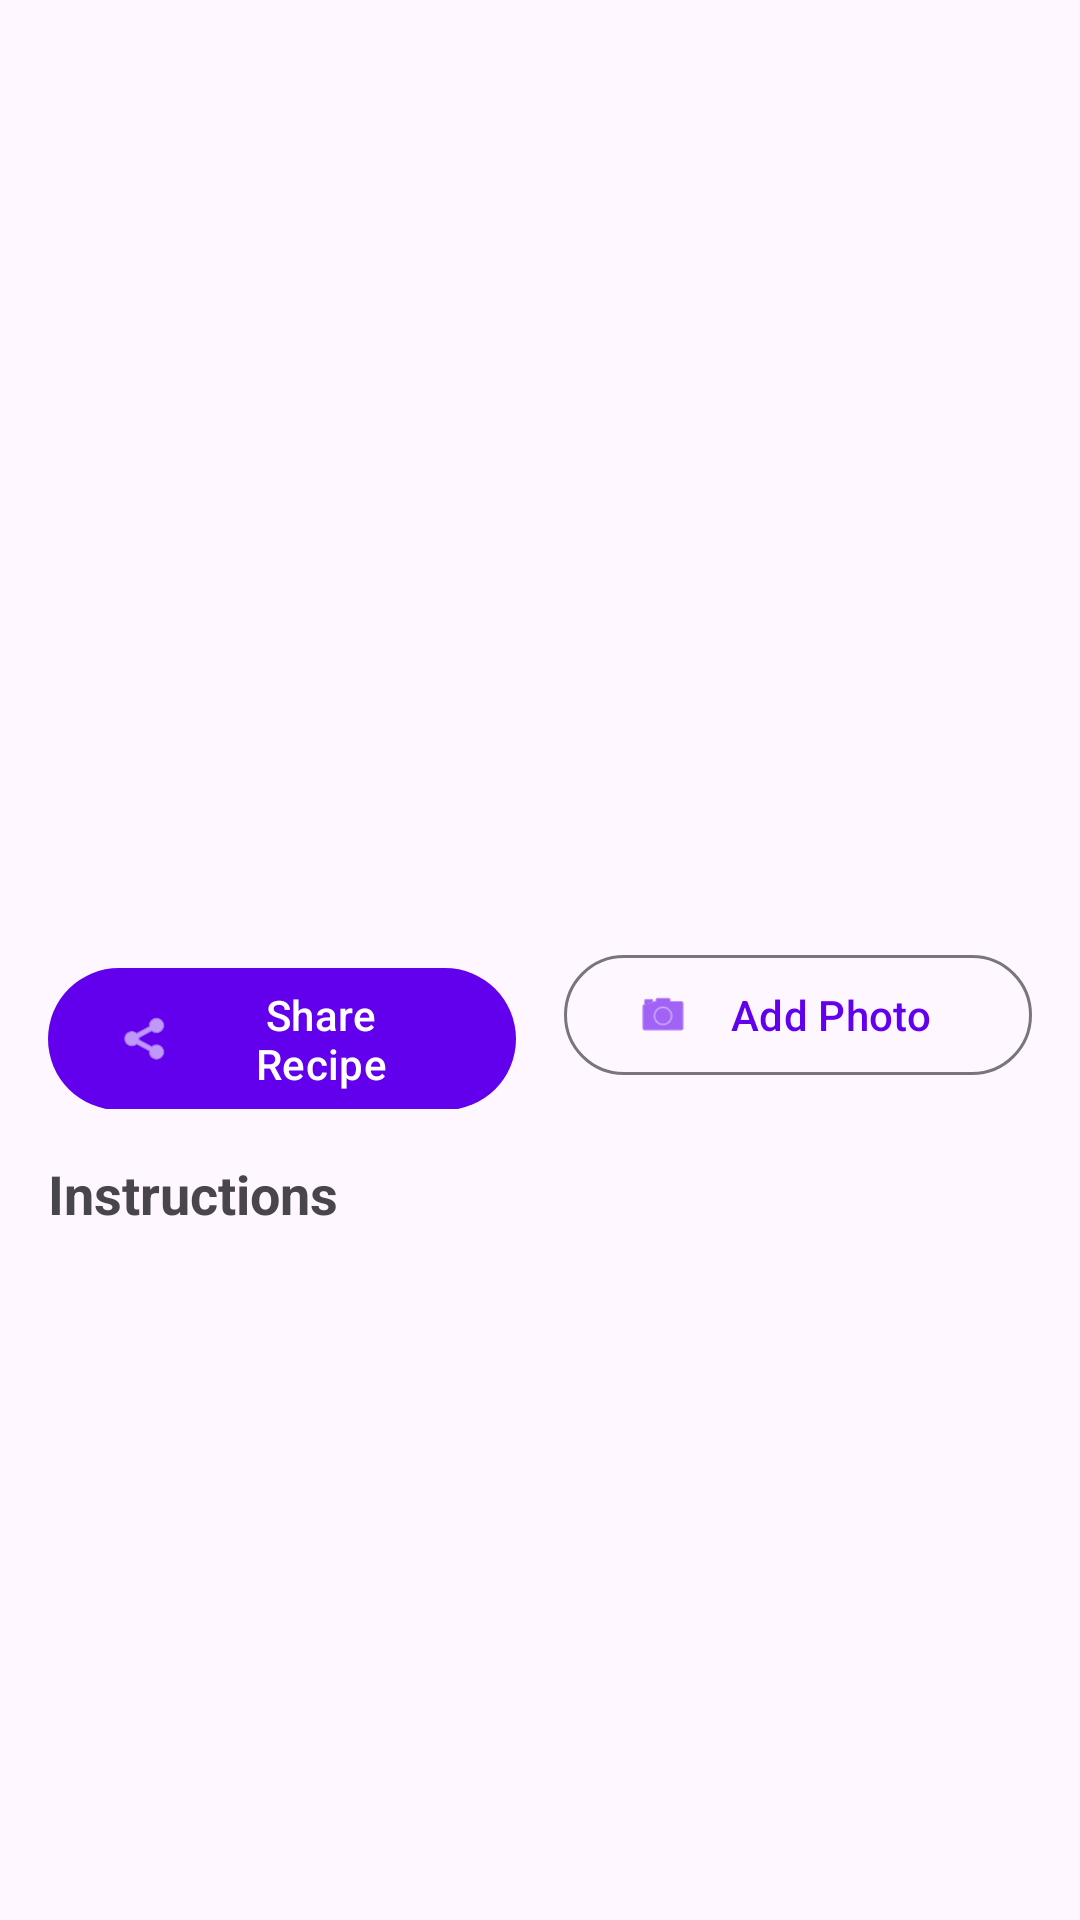

The Android layout XML behind this screen, and the referenced resources:
<!-- AndroidManifest.xml: application theme Theme.FrigoMalin -->
<!-- res/layout/fragment_detail.xml -->
<?xml version="1.0" encoding="utf-8"?>
<androidx.core.widget.NestedScrollView xmlns:android="http://schemas.android.com/apk/res/android"
    xmlns:app="http://schemas.android.com/apk/res-auto"
    xmlns:tools="http://schemas.android.com/tools"
    android:layout_width="match_parent"
    android:layout_height="match_parent"
    tools:context=".ui.detail.DetailFragment">

    <androidx.constraintlayout.widget.ConstraintLayout
        android:layout_width="match_parent"
        android:layout_height="wrap_content">

        <ImageView
            android:id="@+id/img_meal_header"
            android:layout_width="0dp"
            android:layout_height="250dp"
            android:contentDescription="@string/app_name"
            android:scaleType="centerCrop"
            app:layout_constraintEnd_toEndOf="parent"
            app:layout_constraintStart_toStartOf="parent"
            app:layout_constraintTop_toTopOf="parent"
            tools:src="@mipmap/ic_launcher" />

        <ProgressBar
            android:id="@+id/progress_bar"
            android:layout_width="wrap_content"
            android:layout_height="wrap_content"
            android:visibility="gone"
            app:layout_constraintBottom_toBottomOf="parent"
            app:layout_constraintEnd_toEndOf="parent"
            app:layout_constraintStart_toStartOf="parent"
            app:layout_constraintTop_toTopOf="parent"
            tools:visibility="visible" />

        <TextView
            android:id="@+id/txt_meal_name"
            android:layout_width="0dp"
            android:layout_height="wrap_content"
            android:layout_margin="16dp"
            android:textSize="24sp"
            android:textStyle="bold"
            android:textColor="@color/primary"
            app:layout_constraintEnd_toEndOf="parent"
            app:layout_constraintStart_toStartOf="parent"
            app:layout_constraintTop_toBottomOf="@id/img_meal_header"
            tools:text="Chicken Curry" />

        <LinearLayout
            android:id="@+id/layout_buttons"
            android:layout_width="0dp"
            android:layout_height="wrap_content"
            android:layout_margin="16dp"
            android:orientation="horizontal"
            app:layout_constraintEnd_toEndOf="parent"
            app:layout_constraintStart_toStartOf="parent"
            app:layout_constraintTop_toBottomOf="@id/txt_meal_name">

            <com.google.android.material.button.MaterialButton
                android:id="@+id/btn_share"
                android:layout_width="0dp"
                android:layout_height="wrap_content"
                android:layout_marginEnd="8dp"
                android:layout_weight="1"
                android:text="@string/btn_share"
                app:icon="@android:drawable/ic_menu_share" />

            <com.google.android.material.button.MaterialButton
                android:id="@+id/btn_add_photo"
                style="@style/Widget.Material3.Button.OutlinedButton"
                android:layout_width="0dp"
                android:layout_height="wrap_content"
                android:layout_marginStart="8dp"
                android:layout_weight="1"
                android:text="@string/btn_add_photo"
                app:icon="@android:drawable/ic_menu_camera" />
        </LinearLayout>

        <ImageView
            android:id="@+id/img_photo"
            android:layout_width="150dp"
            android:layout_height="150dp"
            android:layout_margin="16dp"
            android:contentDescription="@string/app_name"
            android:scaleType="centerCrop"
            android:visibility="gone"
            app:layout_constraintEnd_toEndOf="parent"
            app:layout_constraintStart_toStartOf="parent"
            app:layout_constraintTop_toBottomOf="@id/layout_buttons"
            tools:src="@mipmap/ic_launcher"
            tools:visibility="visible" />

        <TextView
            android:id="@+id/txt_ingredients_label"
            android:layout_width="0dp"
            android:layout_height="wrap_content"
            android:layout_margin="16dp"
            android:text="@string/detail_ingredients"
            android:textSize="18sp"
            android:textStyle="bold"
            android:visibility="gone"
            app:layout_constraintEnd_toEndOf="parent"
            app:layout_constraintStart_toStartOf="parent"
            app:layout_constraintTop_toBottomOf="@id/img_photo"
            tools:visibility="visible" />

        <TextView
            android:id="@+id/txt_ingredients"
            android:layout_width="0dp"
            android:layout_height="wrap_content"
            android:layout_marginStart="16dp"
            android:layout_marginEnd="16dp"
            android:layout_marginBottom="8dp"
            android:textSize="14sp"
            android:visibility="gone"
            app:layout_constraintEnd_toEndOf="parent"
            app:layout_constraintStart_toStartOf="parent"
            app:layout_constraintTop_toBottomOf="@id/txt_ingredients_label"
            tools:text="• 500g Chicken\n• 2 tsp Curry Powder"
            tools:visibility="visible" />

        <TextView
            android:id="@+id/txt_instructions_label"
            android:layout_width="0dp"
            android:layout_height="wrap_content"
            android:layout_margin="16dp"
            android:text="@string/detail_instructions"
            android:textSize="18sp"
            android:textStyle="bold"
            app:layout_constraintEnd_toEndOf="parent"
            app:layout_constraintStart_toStartOf="parent"
            app:layout_constraintTop_toBottomOf="@id/txt_ingredients" />

        <TextView
            android:id="@+id/txt_instructions"
            android:layout_width="0dp"
            android:layout_height="wrap_content"
            android:layout_marginStart="16dp"
            android:layout_marginEnd="16dp"
            android:layout_marginBottom="24dp"
            android:lineSpacingExtra="4dp"
            android:textSize="14sp"
            app:layout_constraintBottom_toBottomOf="parent"
            app:layout_constraintEnd_toEndOf="parent"
            app:layout_constraintStart_toStartOf="parent"
            app:layout_constraintTop_toBottomOf="@id/txt_instructions_label"
            tools:text="1. Heat oil in a pan\n2. Add chicken and cook...\n3. Serve hot" />

    </androidx.constraintlayout.widget.ConstraintLayout>

</androidx.core.widget.NestedScrollView>
<!-- resources referenced by this layout -->
<resources>
  <color name="primary">#FF6200EE</color>
  <!-- mipmap ic_launcher: png bitmap (mipmap-mdpi, 3078 bytes) -->
  <string name="app_name">FrigoMalin</string>
  <string name="btn_add_photo">Add Photo</string>
  <string name="btn_share">Share Recipe</string>
  <string name="detail_ingredients">Ingredients</string>
  <string name="detail_instructions">Instructions</string>
  <style name="Theme.FrigoMalin" parent="Base.Theme.FrigoMalin" />
  <style name="Base.Theme.FrigoMalin" parent="Theme.Material3.DayNight.NoActionBar">
          
          <item name="colorPrimary">@color/primary</item>
          <item name="colorPrimaryVariant">@color/primary_dark</item>
          <item name="colorOnPrimary">@color/white</item>
          <item name="colorSecondary">@color/secondary</item>
          <item name="colorSecondaryVariant">@color/secondary_dark</item>
          <item name="colorOnSecondary">@color/white</item>
          <item name="android:statusBarColor">@color/primary</item>
      </style>
  <color name="primary_dark">#FF3700B3</color>
  <color name="white">#FFFFFFFF</color>
  <color name="secondary">#FF03DAC5</color>
  <color name="secondary_dark">#FF018786</color>
</resources>
